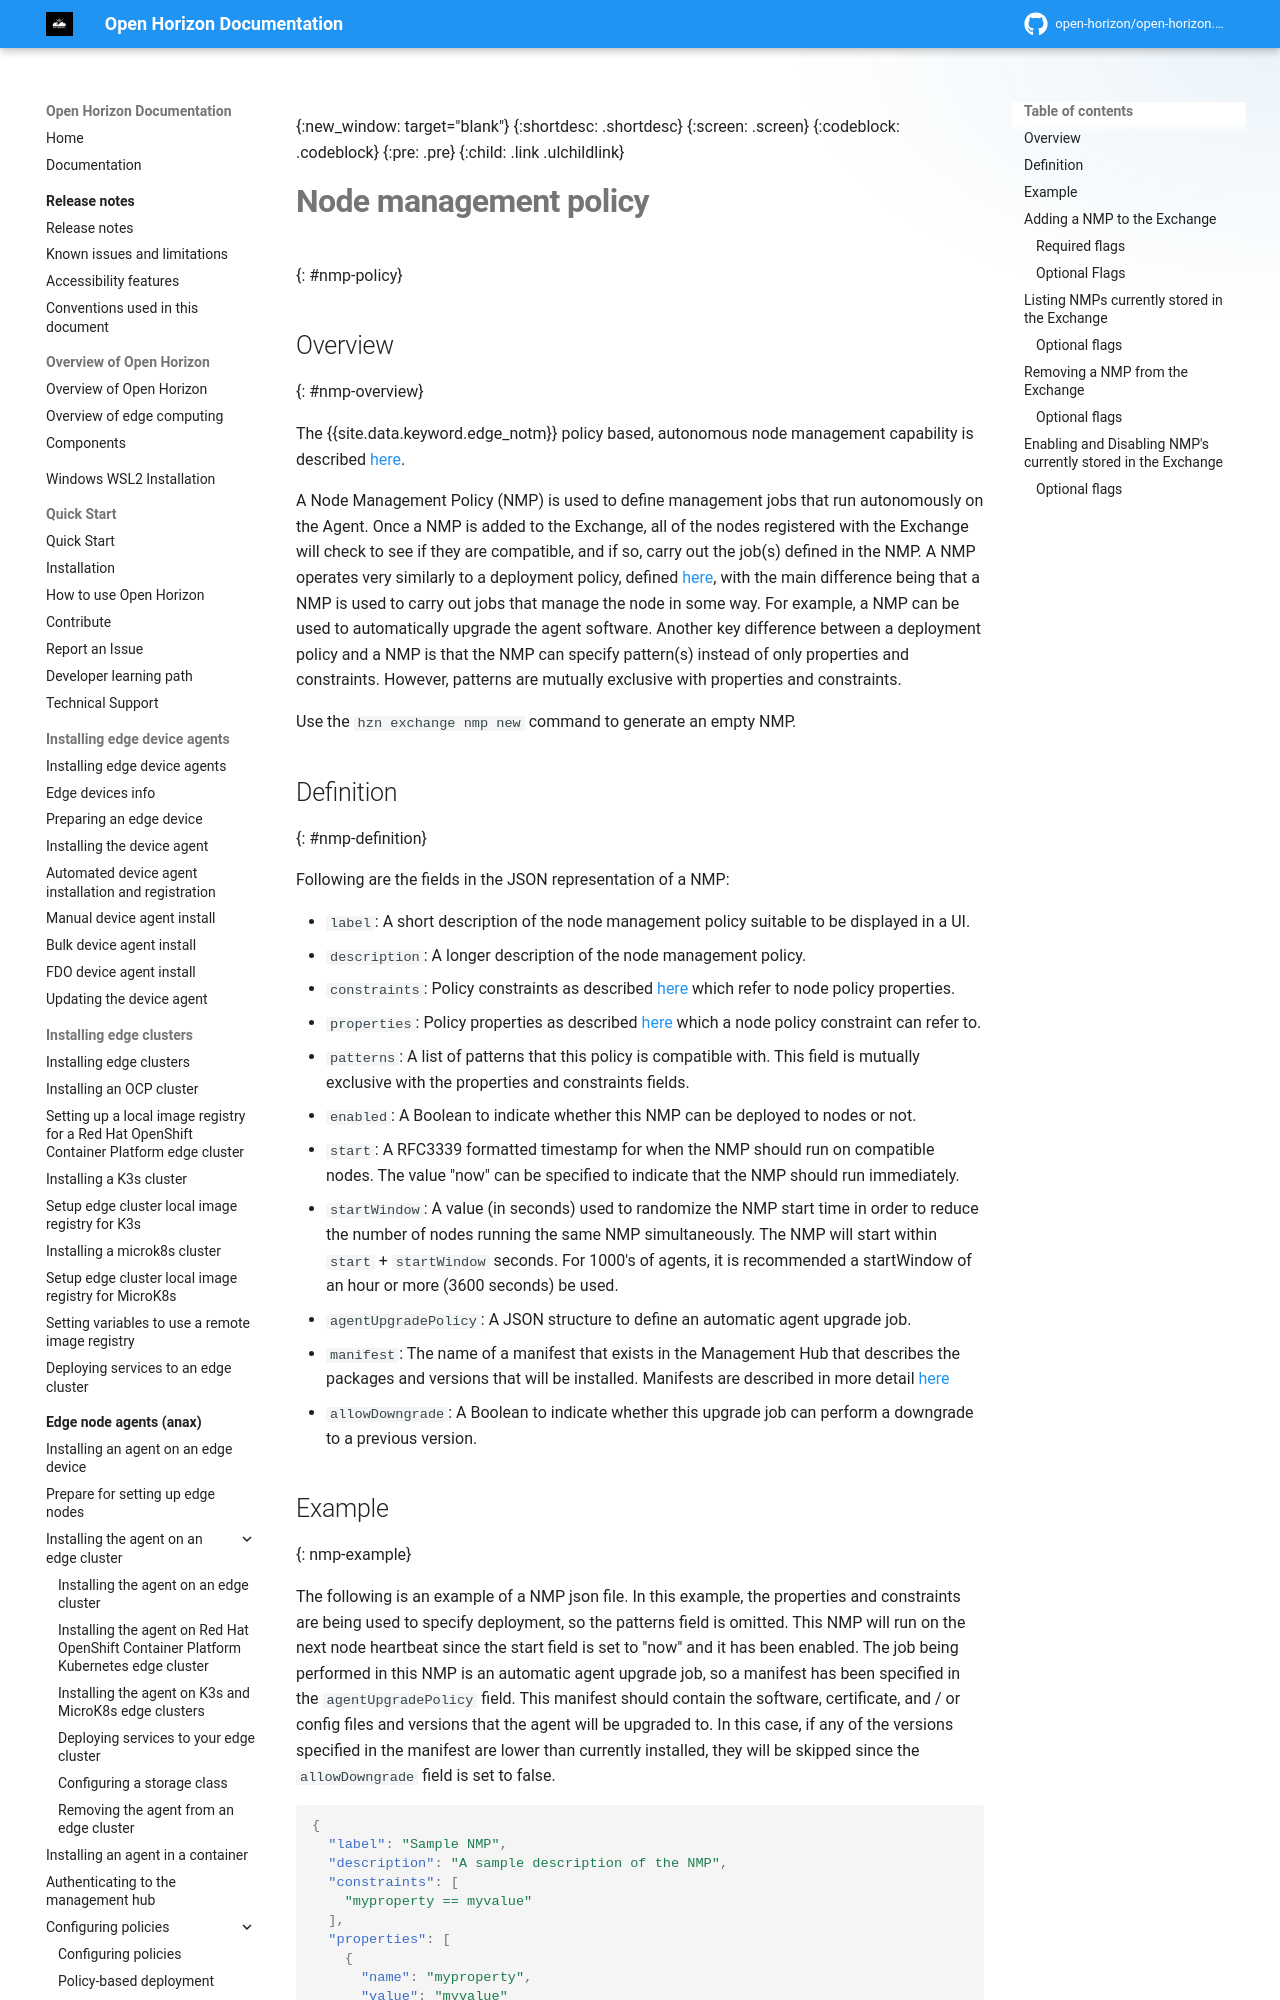

repository: open-horizon/open-horizon.github.io · page: anax/node_management_policy/index.html · generator: mkdocs

---
copyright: Contributors to the Open Horizon project
years: 2022 - 2026
title: Node management policies
description: Automatic agent upgrade using policy based node management
lastupdated: 2026-04-08
nav_order: 2
parent: Upgrading agents automatically
grand_parent: Edge node agents (anax)
has_children: false
has_toc: false
---

{:new_window: target="blank"}
{:shortdesc: .shortdesc}
{:screen: .screen}
{:codeblock: .codeblock}
{:pre: .pre}
{:child: .link .ulchildlink}
{:childlinks: .ullinks}

# Node management policy
{: #nmp-policy}

## Overview
{: #nmp-overview}

The {{site.data.keyword.edge_notm}} policy based, autonomous node management capability is described [here](./node_management_overview.md).

A Node Management Policy (NMP) is used to define management jobs that run autonomously on the Agent. Once a NMP is added to the Exchange, all of the nodes registered with the Exchange will check to see if they are compatible, and if so, carry out the job(s) defined in the NMP. A NMP operates very similarly to a deployment policy, defined [here](./deployment_policy.md), with the main difference being that a NMP is used to carry out jobs that manage the node in some way. For example, a NMP can be used to automatically upgrade the agent software. Another key difference between a deployment policy and a NMP is that the NMP can specify pattern(s) instead of only properties and constraints. However, patterns are mutually exclusive with properties and constraints.

Use the `hzn exchange nmp new` command to generate an empty NMP.
